Run: headless pygame with SDL's dummy video driver; simulated clock (each Clock.tick advances the game by its frame time, no real sleeping); random seed 0; keys injected as events and as key.get_pressed() state; no mouse input.
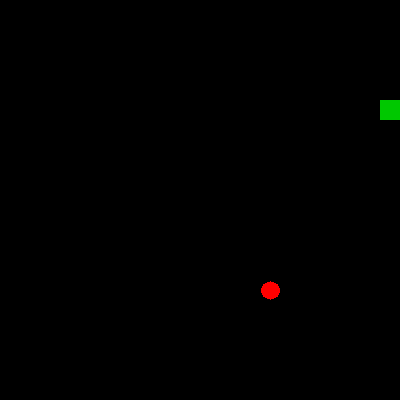
Frame 1 of 2 · flips 1–60 · no input
Frame 2 of 2 · flips 61–180 · tapped SPACE, RETURN · held RIGHT (→), D (game ended) · screen unchanged from frame 1, image omitted

The pygame program that drew these frames:

import pygame
from pygame import gfxdraw
import sys
import random


clock = pygame.time.Clock()
# Define Constants
BOARD_SIZE = 20  # Size of the board, in block
BLOCK_SIZE = 20  # Size of 1 block, in pixel
HEAD_COLOR = (0, 100, 0)  # Dark Green
BODY_COLOR = (0, 200, 0)  # Light Green
FOOD_COLOR = (200, 0, 0)  # Dark Red
GAME_SPEED = 8  # Game speed (Normal = 10), The bigger, the faster


class Snake():
    def __init__(self):
        self.head = [int(BOARD_SIZE / 4), int(BOARD_SIZE / 4)]
        self.body = [[self.head[0], self.head[1]],
                     [self.head[0] - 1, self.head[1]],
                     [self.head[0] - 2, self.head[1]]
                     ]

        self.direction = "RIGHT"

    def change_direction_to(self, dir):
        if dir == "RIGHT" and not self.direction == "LEFT":
            self.direction = "RIGHT"
        if dir == "LEFT" and not self.direction == "RIGHT":
            self.direction = "LEFT"
        if dir == "UP" and not self.direction == "DOWN":
            self.direction = "UP"
        if dir == "DOWN" and not self.direction == "UP":
            self.direction = "DOWN"

    def move(self, food_pos):
        ''' Move the snake to the desired direction by adding the head to that direction
            and remove the tail if the snake does not eat food
        '''
        if self.direction == "RIGHT":
            self.head[0] += 1
        if self.direction == "LEFT":
            self.head[0] -= 1
        if self.direction == "UP":
            self.head[1] -= 1
        if self.direction == "DOWN":
            self.head[1] += 1

        self.body.insert(0, list(self.head))
        if self.head == food_pos:
            return 1
        else:
            "If do not eat... same size"
            self.body.pop()
            return 0

    def check_collision(self):
        # Check if the head collides with the edges of the board
        # if 1 => GAME OVER

        conditions = (
        self.head[0] >= 20 or self.head[0] < 0,
        self.head[1] > 20 or self.head[1] < 0,
        [x for x in self.body[1:] if self.head == x]
        )
        if any(conditions):
            return 1
        else:
            return 0




class FoodSpawner():
    def __init__(self):
        self.head = [random.randrange(1, BOARD_SIZE), random.randrange(1, BOARD_SIZE)]
        self.is_food_on_screen = True

    def spawn_food(self):
        if self.is_food_on_screen == False:
            self.head = [random.randrange(1, BOARD_SIZE), random.randrange(1, BOARD_SIZE)]
            self.is_food_on_screen = True
        return self.head

    def set_food_on_screen(self, bool_value):
        self.is_food_on_screen = bool_value


# Game Initialization
window = pygame.display.set_mode((BOARD_SIZE * BLOCK_SIZE, BOARD_SIZE * BLOCK_SIZE))
pygame.display.set_caption("window")
fps = pygame.time.Clock()

score = 0

# Initialize snake and food
snake = Snake()
food_spawner = FoodSpawner()



def game_over():
    pygame.display.set_caption("SNAKE GAME  |  Score: " + str(score) + "  |  GAME OVER. Press any key to quit ...")
    while True:
        event = pygame.event.wait()
        if event.type == pygame.QUIT:
            break
        if event.type == pygame.KEYDOWN:
            break
    pygame.quit()
    #sys.exit()

def delete_fruit():
        gfxdraw.filled_circle(window, food_pos[0] * BLOCK_SIZE + 10, food_pos[1] * BLOCK_SIZE + 10, 9, (0, 0, 0))

def draw_fruit():
        gfxdraw.filled_circle(window, food_pos[0] * BLOCK_SIZE + 10, food_pos[1] * BLOCK_SIZE + 10, 9, (255, 0, 0))

food_pos = food_spawner.spawn_food()
loop = 1
while loop:
    for event in pygame.event.get():
        if event.type == pygame.QUIT:
            loop = 0
        elif event.type == pygame.KEYDOWN:
            if event.key == pygame.K_ESCAPE:
                loop = 0
            elif event.key == pygame.K_RIGHT:
                snake.change_direction_to("RIGHT")
            elif event.key == pygame.K_UP:
                snake.change_direction_to("UP")
            elif event.key == pygame.K_DOWN:
                snake.change_direction_to("DOWN")
            elif event.key == pygame.K_LEFT:
                snake.change_direction_to("LEFT")
    if snake.move(food_pos) == 1:
        delete_fruit()
        score += 1
        food_spawner.set_food_on_screen(False)
        GAME_SPEED += 1
        food_pos = food_spawner.spawn_food()


    # window.fill(pygame.Color(225, 225, 225))
    # Draw snake
    head = 1
    for pos in snake.body:
        if head == 1:
            pygame.draw.rect(window, (0, 255, 0),
                             pygame.Rect(pos[0] * BLOCK_SIZE, pos[1] * BLOCK_SIZE, BLOCK_SIZE, BLOCK_SIZE))
            head = 0
        else:
            pygame.draw.rect(window, (BODY_COLOR),
                             pygame.Rect(pos[0] * BLOCK_SIZE, pos[1] * BLOCK_SIZE, BLOCK_SIZE, BLOCK_SIZE))

    pygame.draw.rect(window, (0, 0, 0), pygame.Rect(snake.body[-1][0] * BLOCK_SIZE, snake.body[-1][1] * BLOCK_SIZE, BLOCK_SIZE, BLOCK_SIZE))
    # Draw food
    # gfxdraw.filled_circle(screen, ball.x, ball.y, 6, self.color)
    draw_fruit()
    # pygame.draw.rect(window, FOOD_COLOR,
    #                  pygame.Rect(food_pos[0] * BLOCK_SIZE, food_pos[1] * BLOCK_SIZE, BLOCK_SIZE, BLOCK_SIZE))


    #pygame.display.set_caption("SNAKE GAME  |  Speed: " + str(GAME_SPEED) + "  |  Score: " + str(score))
    pygame.display.flip()
    clock.tick(GAME_SPEED)
    if snake.check_collision() == 1:
        game_over()
        loop = 0

pygame.quit()
